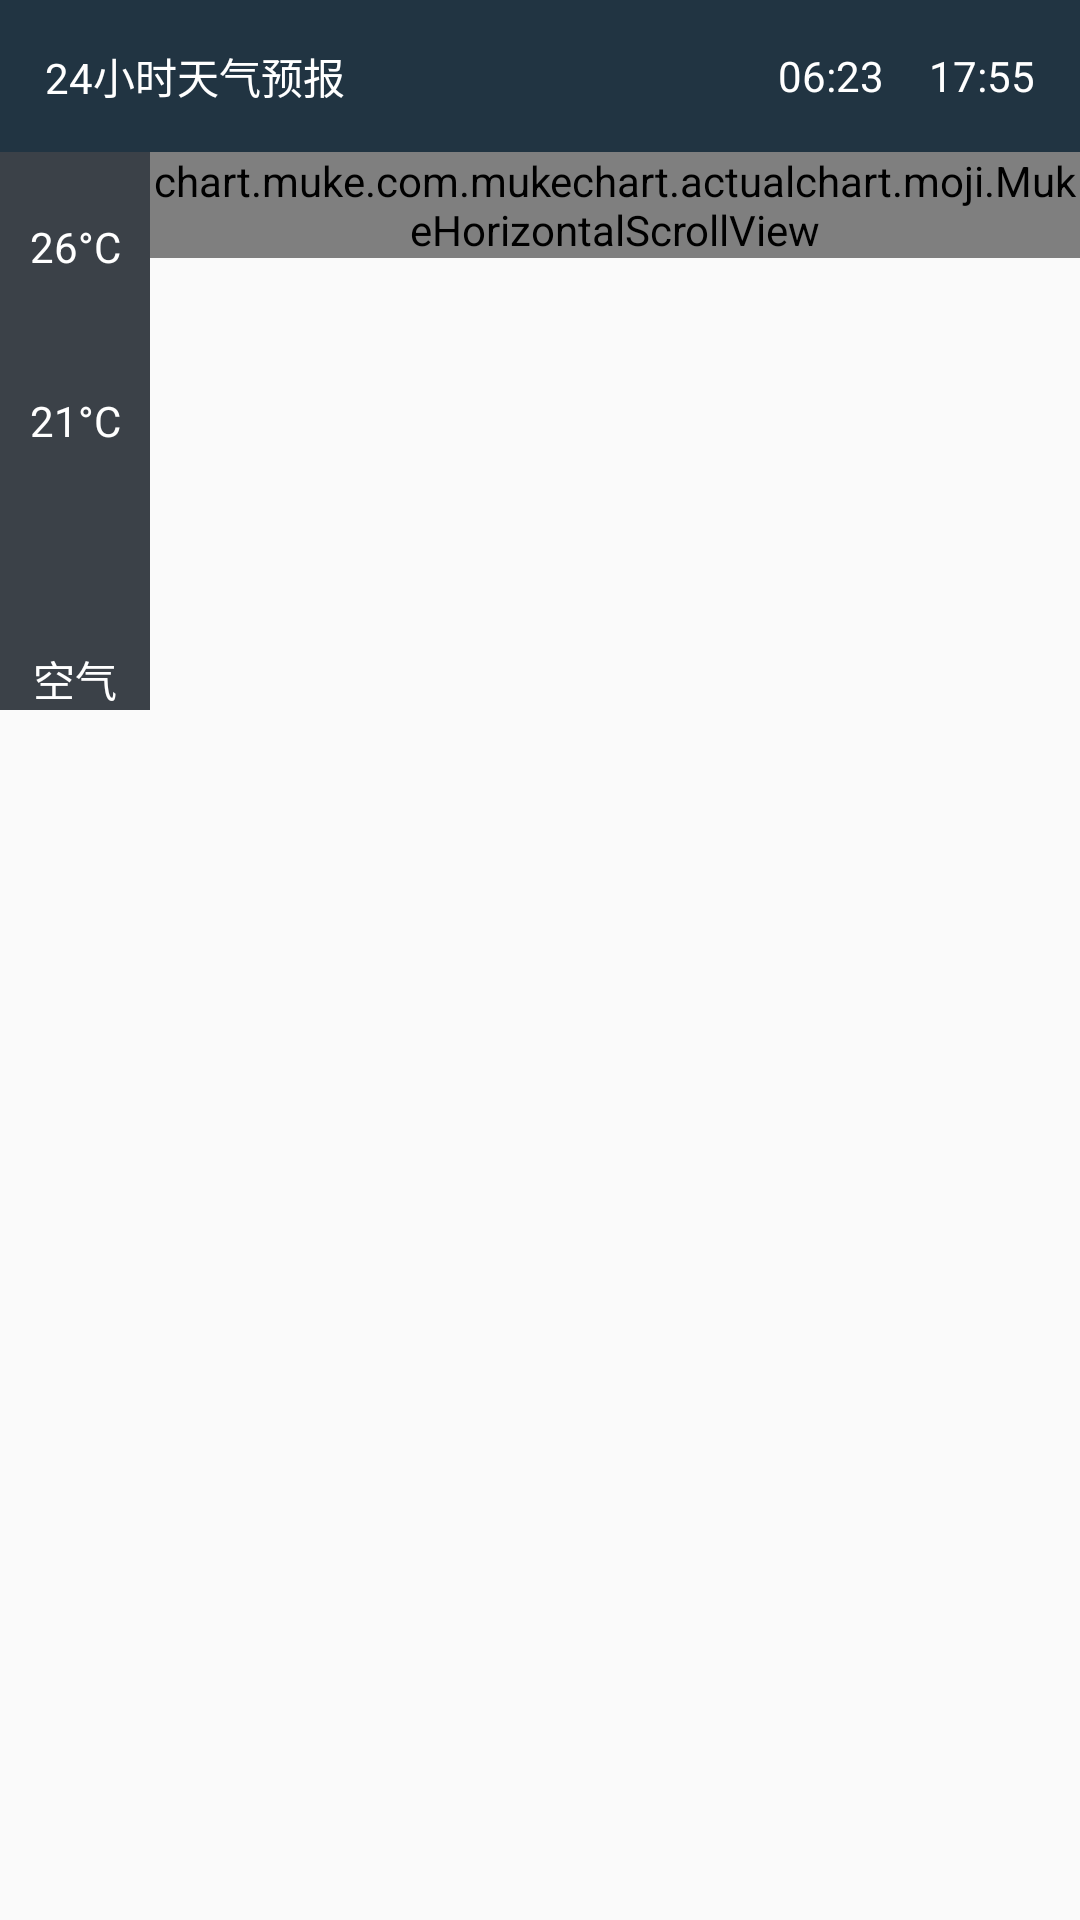

Write the Android layout XML for this screen, with the resource values it uses.
<!-- AndroidManifest.xml: application theme AppTheme -->
<!-- res/layout/activity_moji.xml -->
<?xml version="1.0" encoding="utf-8"?>
<RelativeLayout xmlns:android="http://schemas.android.com/apk/res/android"
    xmlns:tools="http://schemas.android.com/tools"
    android:layout_width="match_parent"
    android:layout_height="match_parent"
    >

    <RelativeLayout
        android:id="@+id/weather_tag"
        android:layout_width="match_parent"
        android:layout_height="wrap_content"
        android:background="#FF213442"
        android:paddingRight="15dp"
        android:paddingLeft="15dp">
        <TextView
            android:layout_width="wrap_content"
            android:layout_height="wrap_content"
            android:layout_marginBottom="30dp"
            android:text="24小时天气预报"
            android:textColor="@android:color/white"
            android:layout_centerVertical="true"
            tools:ignore="HardcodedText" />

        <TextView
            android:id="@+id/sunrise"
            android:layout_width="wrap_content"
            android:layout_height="wrap_content"
            android:drawableLeft="@mipmap/sunrise"
            android:text="06:23"
            android:textColor="@android:color/white"
            android:layout_toLeftOf="@+id/sunset"
            android:layout_centerVertical="true"
            android:layout_marginRight="15dp"/>

        <TextView
            android:id="@+id/sunset"
            android:layout_width="wrap_content"
            android:layout_height="wrap_content"
            android:drawableLeft="@mipmap/sunset"
            android:text="17:55"
            android:textColor="@android:color/white"
            android:layout_centerVertical="true"
            android:layout_alignParentRight="true"/>
    </RelativeLayout>


    <LinearLayout
        android:id="@+id/weather_left"
        android:layout_width="50dp"
        android:layout_height="186dp"
        android:layout_below="@+id/weather_tag"
        android:background="#FF3B4148"
        android:gravity="center"
        android:orientation="vertical">

        <TextView
            android:layout_width="match_parent"
            android:layout_height="wrap_content"
            android:layout_gravity="bottom"
            android:paddingTop="22dp"
            android:gravity="center"
            android:text="26°C"
            android:textColor="@android:color/white" />

        <TextView
            android:layout_width="match_parent"
            android:layout_height="wrap_content"
            android:layout_gravity="bottom"
            android:gravity="center"
            android:paddingTop="39dp"
            android:text="21°C"
            android:textColor="@android:color/white" />

        <TextView
            android:layout_width="match_parent"
            android:layout_height="match_parent"
            android:layout_gravity="bottom"
            android:gravity="bottom|center"
            android:text="空气"
            android:textColor="@android:color/white" />
    </LinearLayout>

    <chart.muke.com.mukechart.actualchart.moji.MukeHorizontalScrollView
        android:id="@+id/moji_hsv"
        android:layout_width="wrap_content"
        android:layout_height="wrap_content"
        android:layout_below="@+id/weather_tag"
        android:layout_toRightOf="@+id/weather_left"
        android:background="#FF4F4A4F"
        android:scrollbars="none"
        >
        <LinearLayout
            android:layout_width="wrap_content"
            android:layout_height="wrap_content"
            android:orientation="vertical">
            <chart.muke.com.mukechart.actualchart.moji.WeatherView
                android:id="@+id/weather_view"
                android:layout_width="wrap_content"
                android:layout_height="186dp"/>
        </LinearLayout>
    </chart.muke.com.mukechart.actualchart.moji.MukeHorizontalScrollView>

    
    

</RelativeLayout>
<!-- resources referenced by this layout -->
<resources>
  <style name="AppTheme" parent="Theme.AppCompat.Light.DarkActionBar">
          
          <item name="colorPrimary">@color/colorPrimary</item>
          <item name="colorPrimaryDark">@color/colorPrimaryDark</item>
          <item name="colorAccent">@color/colorAccent</item>
      </style>
  <color name="colorPrimary">#3F51B5</color>
  <color name="colorPrimaryDark">#303F9F</color>
  <color name="colorAccent">#FF4081</color>
</resources>
